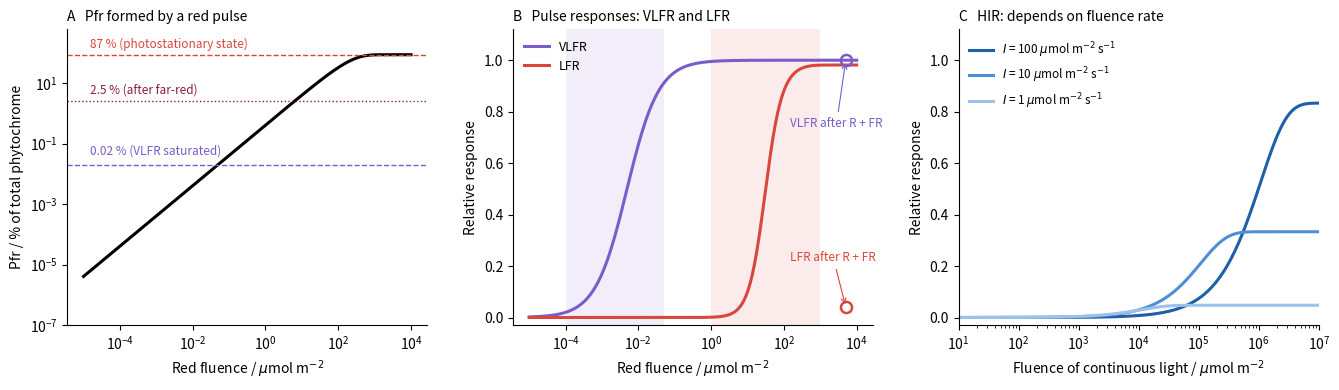

Source code (Python):
# Three classes of phytochrome responses, from a minimal photoconversion model.
# A red (660 nm) pulse of fluence F converts Pr to Pfr: p(F) = phi_R (1 - exp(-s F)), phi_R = 0.87,
# s = sigma_r / phi_R with sigma_r = 4.1e-3 m2/umol (eps about 1.2e5 L/(mol cm), quantum yield 0.15).
# VLFR: hyperbolic response to p with half-saturation at p = 2e-5 (0.002 % Pfr).
# LFR: Hill response to p (n = 2, half-saturation at p = 0.12).
# A far-red pulse after the red pulse resets p to 0.025: this reverses the LFR, but not the VLFR.
# HIR: under continuous light of fluence rate I the response grows with time (tau = 3 h) towards
# a plateau that depends on I, so curves for different I do not superimpose when plotted against
# fluence (no reciprocity). Response parameters are illustrative.
import matplotlib.pyplot as plt
import numpy as np

PHI_R, SIG_R = 0.87, 4.1e-3
S = SIG_R / PHI_R
F = np.logspace(-5, 4, 400)  # umol m-2
p = PHI_R * (1 - np.exp(-S * F))
p_fr = 0.025


def vlfr(x):
    return x / (x + 2e-5)


def lfr(x):
    return x**2 / (x**2 + 0.12**2)


fig, (a, b, c) = plt.subplots(1, 3, figsize=(13.5, 4.0))
a.loglog(F, p * 100, color="black", lw=2.2)
a.axhline(0.02, color="#7a5cc8", lw=1.0, ls="--")
a.text(1.5e-5, 0.045, "0.02 % (VLFR saturated)", fontsize=8.5, color="#7a5cc8")
a.axhline(PHI_R * 100, color="#d9463b", lw=1.0, ls="--")
a.text(1.5e-5, 140, "87 % (photostationary state)", fontsize=8.5, color="#d9463b")
a.axhline(p_fr * 100, color="#8b1e3f", lw=1.0, ls=":")
a.text(1.5e-5, 4.5, "2.5 % (after far-red)", fontsize=8.5, color="#8b1e3f")
a.set_xlabel(r"Red fluence / $\mu$mol m$^{-2}$")
a.set_ylabel("Pfr / % of total phytochrome")
a.set_ylim(1e-7, 600)
a.set_title("A   Pfr formed by a red pulse", loc="left", fontsize=10)

b.semilogx(F, vlfr(p), color="#7a5cc8", lw=2.2, label="VLFR")
b.semilogx(F, lfr(p), color="#d9463b", lw=2.2, label="LFR")
b.axvspan(1e-4, 5e-2, color="#7a5cc8", alpha=0.10, lw=0)
b.axvspan(1, 1e3, color="#d9463b", alpha=0.10, lw=0)
for y, col, lab in ((vlfr(p_fr), "#7a5cc8", "VLFR after R + FR"), (lfr(p_fr), "#d9463b", "LFR after R + FR")):
    b.plot([5e3], [y], marker="o", mfc="none", mec=col, mew=1.8, ms=8, ls="none")
    b.annotate(lab, xy=(5e3, y), xytext=(150, 0.22 if y < 0.5 else 0.74), fontsize=8.5, color=col,
               arrowprops=dict(arrowstyle="->", lw=0.8, color=col))
b.set_xlabel(r"Red fluence / $\mu$mol m$^{-2}$")
b.set_ylabel("Relative response")
b.set_ylim(-0.03, 1.12)
b.legend(frameon=False, fontsize=9, loc="upper left")
b.set_title("B   Pulse responses: VLFR and LFR", loc="left", fontsize=10)

tau = 3 * 3600.0
c.set_xlim(1e1, 1e7)
F2 = np.logspace(1, 7, 300)
for I, col in ((100, "#1f5fa8"), (10, "#4c8fd6"), (1, "#9cc2ea")):
    t = F2 / I
    c.semilogx(F2, I / (I + 20) * (1 - np.exp(-t / tau)), color=col, lw=2.2,
               label=rf"$I$ = {I} $\mu$mol m$^{{-2}}$ s$^{{-1}}$")
c.set_xlabel(r"Fluence of continuous light / $\mu$mol m$^{-2}$")
c.set_ylabel("Relative response")
c.set_ylim(-0.03, 1.12)
c.legend(frameon=False, fontsize=8.5, loc="upper left")
c.set_title("C   HIR: depends on fluence rate", loc="left", fontsize=10)
for ax in (a, b, c):
    ax.spines[["top", "right"]].set_visible(False)
fig.tight_layout()
